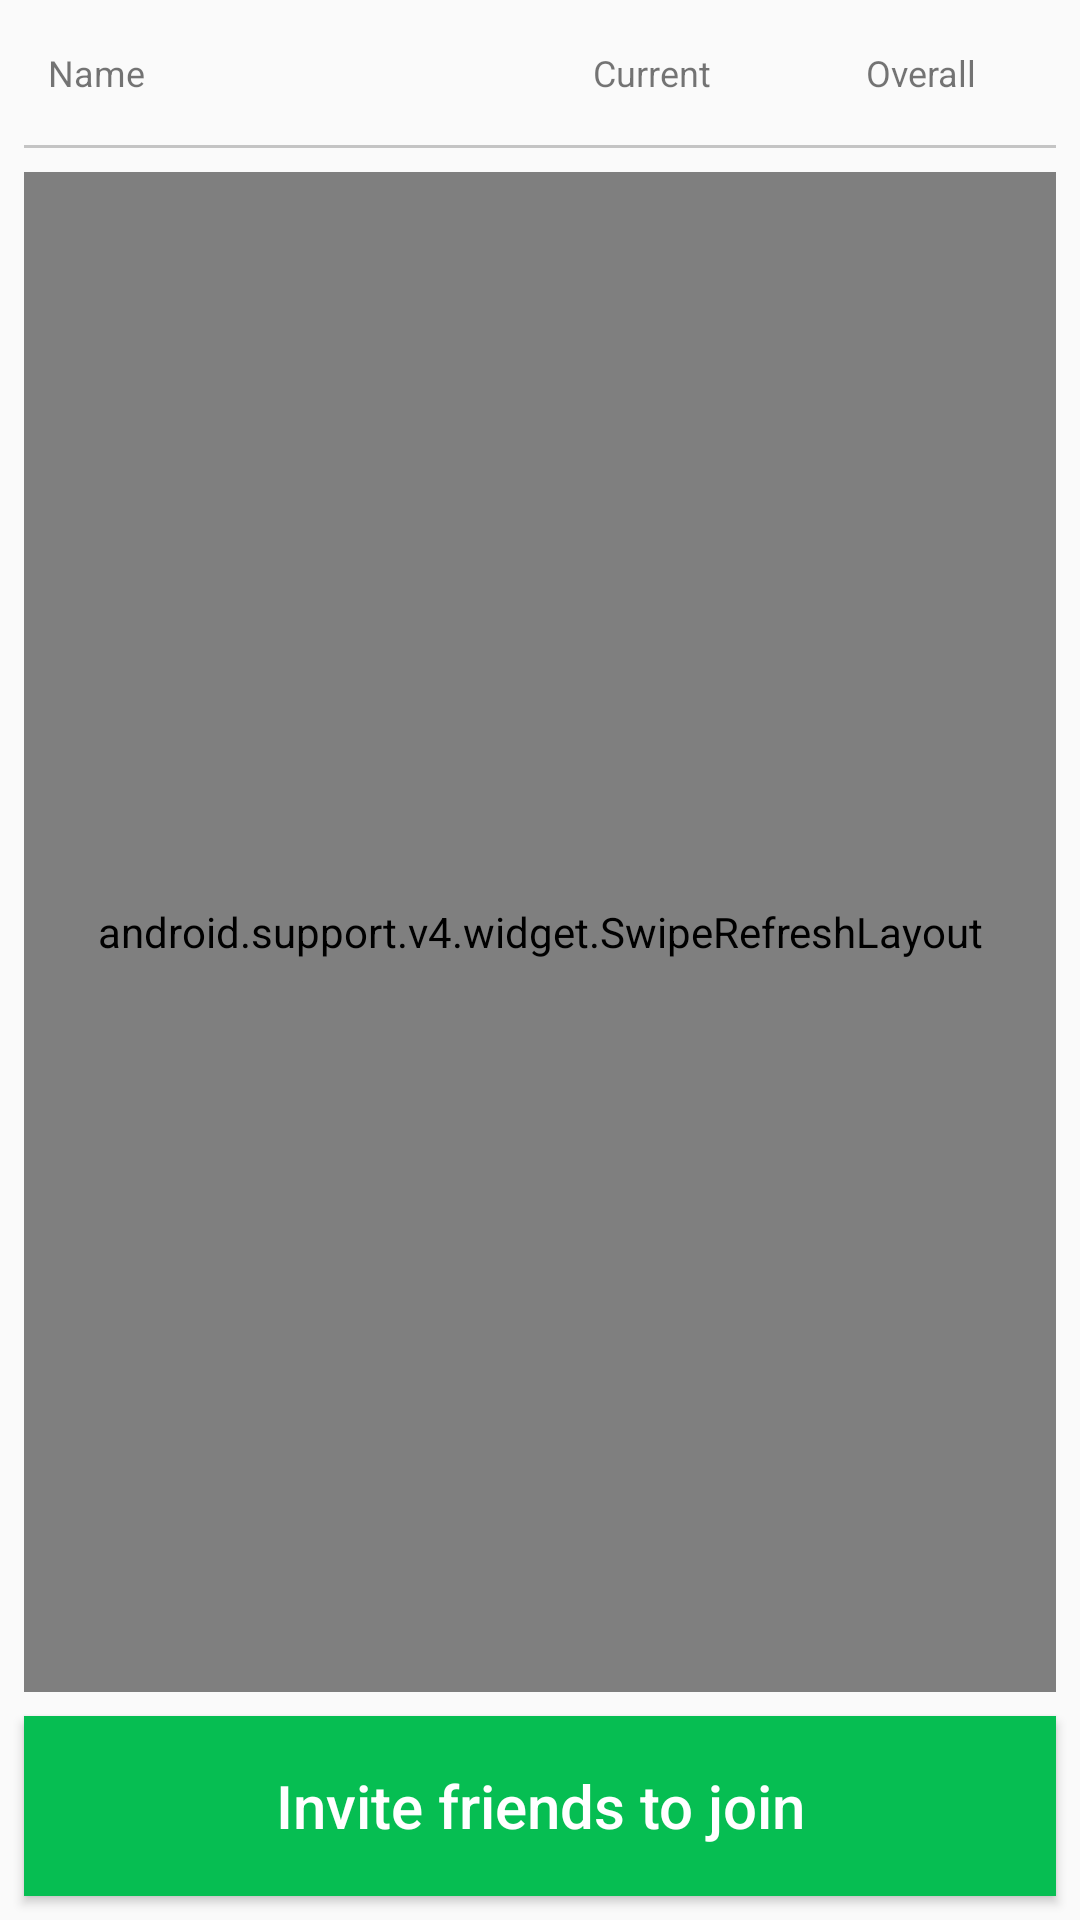

Here is an Android app screen rendered from its layout file. Give the layout XML and the strings, colors and styles it references.
<!-- AndroidManifest.xml: activity theme AppTheme -->
<!-- res/layout/activity_group_info.xml -->
<?xml version="1.0" encoding="utf-8"?>
<android.support.constraint.ConstraintLayout xmlns:android="http://schemas.android.com/apk/res/android"
    xmlns:app="http://schemas.android.com/apk/res-auto"
    xmlns:tools="http://schemas.android.com/tools"
    android:layout_width="match_parent"
    android:layout_height="match_parent"
    tools:context=".activities.GroupInfoActivity">


    <include
        android:id="@+id/include3"
        layout="@layout/group_info_recycle_header_item"
        android:layout_width="match_parent"
        android:layout_height="wrap_content"
        android:layout_margin="8dp"
        android:layout_marginEnd="8dp"
        android:layout_marginStart="8dp"
        android:layout_marginTop="8dp"
        app:layout_constraintEnd_toEndOf="parent"
        app:layout_constraintStart_toStartOf="parent"
        app:layout_constraintTop_toTopOf="parent" />

    <View
        android:id="@+id/view3"
        android:layout_width="match_parent"
        android:layout_height="1dp"
        android:layout_marginEnd="8dp"
        android:layout_marginStart="8dp"
        android:layout_marginTop="8dp"
        android:background="#c4c4c4"
        app:layout_constraintEnd_toEndOf="parent"
        app:layout_constraintStart_toStartOf="parent"
        app:layout_constraintTop_toBottomOf="@+id/include3" />

    <android.support.v4.widget.SwipeRefreshLayout
        android:id="@+id/swipe_container"
        android:layout_width="0dp"
        android:layout_height="0dp"
        android:layout_marginBottom="8dp"
        android:layout_marginEnd="8dp"
        android:layout_marginStart="8dp"
        android:layout_marginTop="8dp"
        app:layout_constraintBottom_toTopOf="@+id/inviteFriendsButton"
        app:layout_constraintEnd_toEndOf="parent"
        app:layout_constraintStart_toStartOf="parent"
        app:layout_constraintTop_toBottomOf="@+id/view3">

        <android.support.v7.widget.RecyclerView
            android:id="@+id/recycler_view"
            android:layout_width="match_parent"
            android:layout_height="wrap_content" />

    </android.support.v4.widget.SwipeRefreshLayout>


    <Button
        android:id="@+id/inviteFriendsButton"
        android:layout_width="0dp"
        android:layout_height="60dp"
        android:layout_marginBottom="8dp"
        android:layout_marginEnd="8dp"
        android:layout_marginStart="8dp"
        android:background="#06BE52"
        android:text="Invite friends to join"
        android:textSize="20sp"
        android:textColor="@android:color/white"
        android:textAllCaps="false"
        app:layout_constraintBottom_toBottomOf="parent"
        app:layout_constraintEnd_toEndOf="parent"
        app:layout_constraintStart_toStartOf="parent" />
</android.support.constraint.ConstraintLayout>
<!-- res/layout/group_info_recycle_header_item.xml (included above) -->
<?xml version="1.0" encoding="utf-8"?>
<LinearLayout xmlns:android="http://schemas.android.com/apk/res/android"
    android:orientation="horizontal"
    android:layout_width="match_parent"
    android:layout_height="wrap_content">

    <TextView
        android:layout_width="0dp"
        android:layout_weight="2"
        android:layout_margin="8dp"
        android:text="Name"
        android:textSize="12sp"
        android:layout_height="wrap_content" />

    <TextView
        android:layout_width="0dp"
        android:gravity="center"
        android:layout_weight="1"
        android:layout_margin="8dp"
        android:text="Current"
        android:textSize="12sp"
        android:layout_height="wrap_content" />

    <TextView
        android:layout_width="0dp"
        android:gravity="center"
        android:layout_weight="1"
        android:layout_margin="8dp"
        android:text="Overall"
        android:textSize="12sp"
        android:layout_height="wrap_content" />
</LinearLayout>
<!-- resources referenced by this layout -->
<resources>
  <style name="AppTheme" parent="Theme.AppCompat.Light.DarkActionBar">
          
          <item name="colorPrimary">@color/colorPrimary</item>
          <item name="colorPrimaryDark">@color/colorPrimaryDark</item>
          <item name="colorAccent">@color/colorAccent</item>
      </style>
  <color name="colorPrimary">#2a42ca</color>
  <color name="colorPrimaryDark">#121873</color>
  <color name="colorAccent">#9896bc</color>
</resources>
